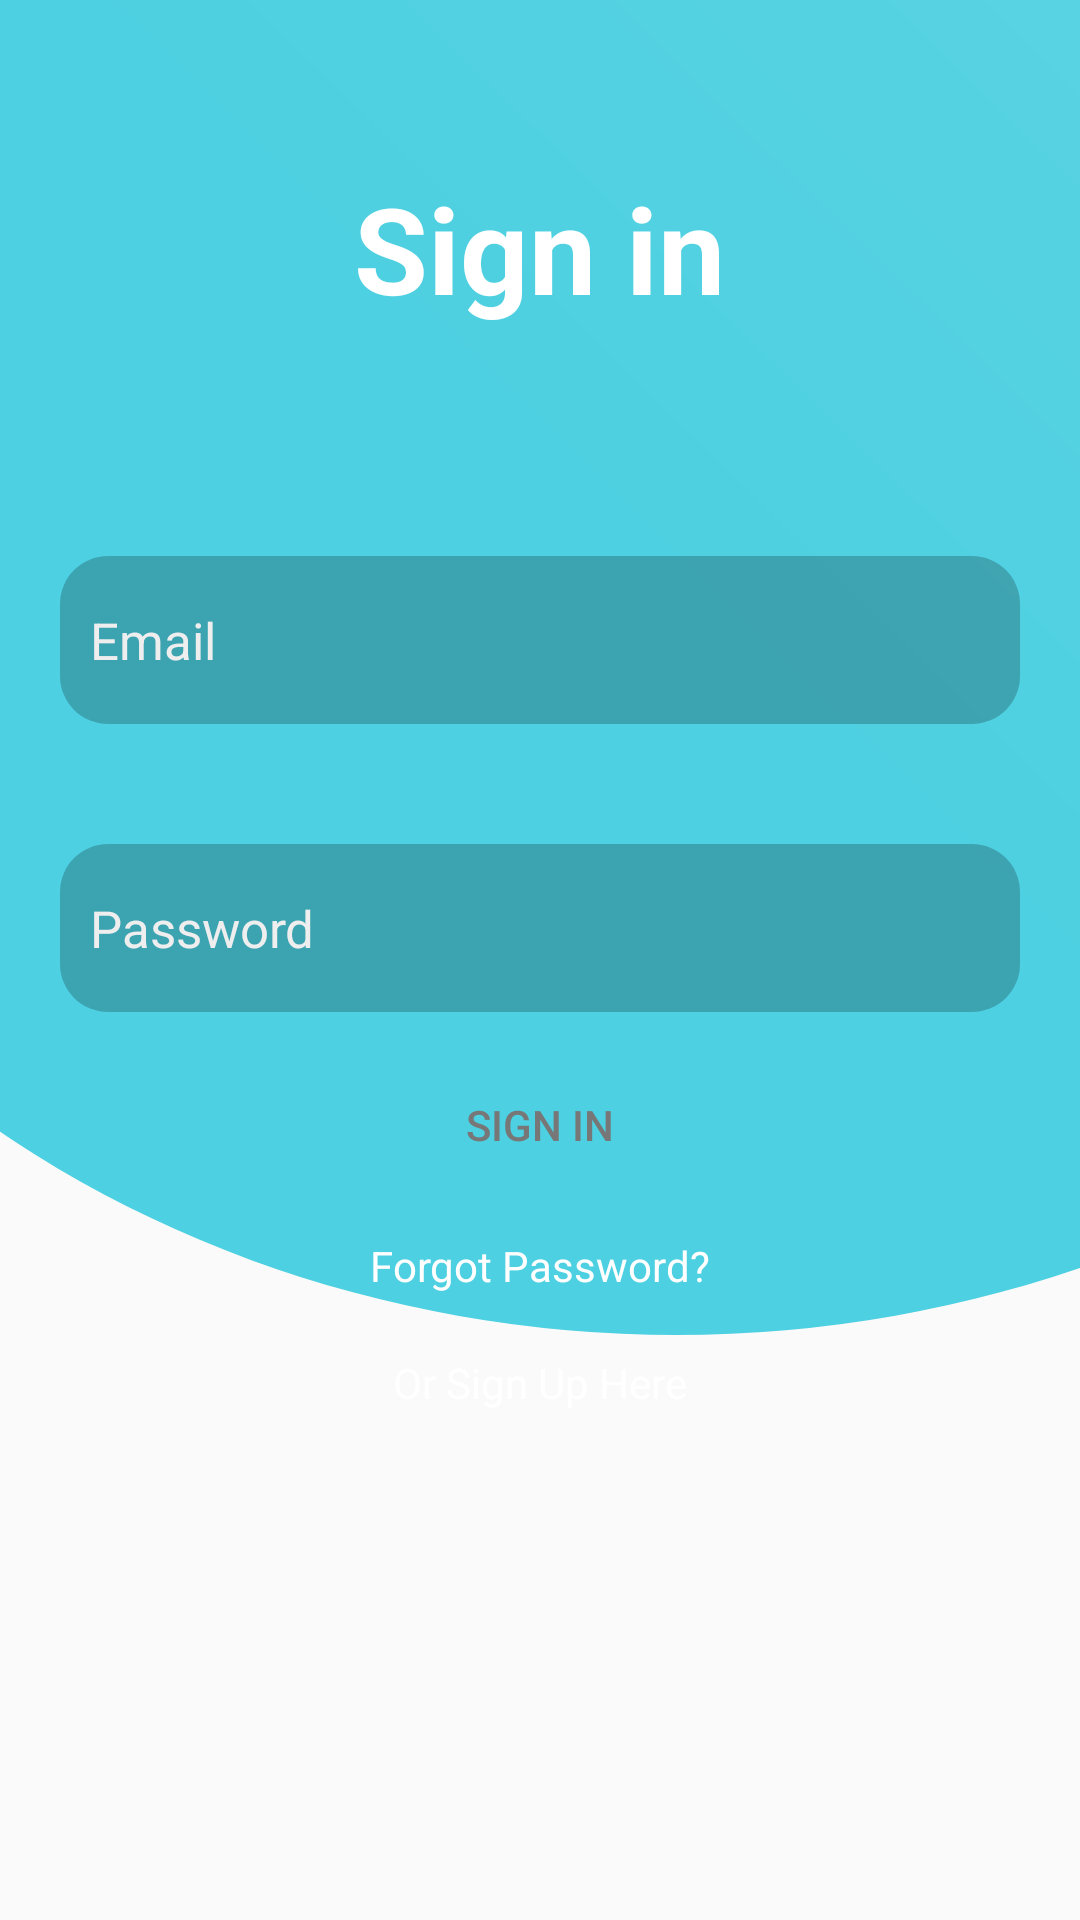

This screen was rendered from an Android layout file. Write that file and the resources it references.
<!-- AndroidManifest.xml: application theme AppTheme -->
<!-- res/layout/activity_login.xml -->
<?xml version="1.0" encoding="utf-8"?>
<androidx.constraintlayout.widget.ConstraintLayout xmlns:android="http://schemas.android.com/apk/res/android"
    xmlns:app="http://schemas.android.com/apk/res-auto"
    xmlns:tools="http://schemas.android.com/tools"
    android:layout_width="match_parent"
    android:layout_height="match_parent"
    tools:context=".Login">

    <LinearLayout
        android:orientation="vertical"
        android:layout_width="match_parent"
        android:layout_height="match_parent">
        <ImageView
            android:layout_weight="4"
            android:src="@drawable/ic_login"
            android:scaleType="centerCrop"
            android:layout_width="match_parent"
            android:layout_height="0dp" />
        <View
            android:layout_weight="1"
            android:layout_width="match_parent"
            android:layout_height="0dp"/>
    </LinearLayout>


    <LinearLayout
        android:gravity="center"
        android:layout_width="match_parent"
        android:layout_height="wrap_content"
        android:orientation="vertical"
        tools:ignore="MissingConstraints">

        <TextView
            android:layout_margin="?actionBarSize"
            android:textStyle="bold"
            android:textSize="40sp"
            android:textColor="#fff"
            android:text="Sign in"
            android:layout_width="wrap_content"
            android:layout_height="wrap_content" />

        <EditText
            android:textColor="#00000000"
            android:textColorHint="#eee"
            android:paddingStart="10dp"
            android:paddingLeft="10dp"
            android:hint="Email"
            android:layout_margin="20dp"
            android:layout_width="match_parent"
            android:layout_height="?actionBarSize"
            android:background="@drawable/rounded_corner"
            android:textSize="17sp" />
        <EditText
            android:textColor="#fff"
            android:textColorHint="#eee"
            android:paddingStart="10dp"
            android:paddingLeft="10dp"
            android:hint="Password"
            android:inputType="textPassword"
            android:layout_margin="20dp"
            android:layout_width="match_parent"
            android:layout_height="?actionBarSize"
            android:background="@drawable/rounded_corner"
            android:textSize="17sp" />
        <Button
            android:paddingRight="20dp"
            android:paddingLeft="20dp"
            android:background="@drawable/rounded_corner_button"
            android:text="sign in"
            android:textColor="#777"
            android:layout_width="wrap_content"
            android:layout_height="35dp" />
        <TextView
            android:layout_marginTop="20dp"
            android:textColor="#fff"
            android:text="Forgot Password?"
            android:layout_width="wrap_content"
            android:layout_height="wrap_content" />

        <TextView
            android:layout_marginTop="20dp"
            android:text="Or Sign Up Here"
            android:textColor="#fff"
            android:layout_width="wrap_content"
            android:layout_height="wrap_content" />
    </LinearLayout>


    <LinearLayout
        android:layout_marginBottom="30dp"
        android:gravity="center"
        android:orientation="vertical"
        android:layout_alignParentBottom="true"
        android:layout_width="match_parent"
        android:layout_height="wrap_content"
        tools:ignore="MissingConstraints">




    </LinearLayout>


</androidx.constraintlayout.widget.ConstraintLayout>
<!-- resources referenced by this layout -->
<resources>
  <!-- drawable ic_login (drawable-v24) -->
  <vector xmlns:android="http://schemas.android.com/apk/res/android"
      xmlns:aapt="http://schemas.android.com/aapt"
      android:width="512dp"
      android:height="512dp"
      android:viewportWidth="512"
      android:viewportHeight="512">
    <group>
      <clip-path android:pathData="M0,0h512v512h-512z M 0,0"/>
      <path
          android:pathData="M-70.0,115.0a371.5,330.0,0,1,0,743.0,0.0a371.5,330.0,0,1,0,-743.0,0.0z">
        <aapt:attr name="android:fillColor">
          <gradient 
              android:startY="169"
              android:startX="270"
              android:endY="-2705"
              android:endX="3084"
              android:type="linear">
            <item android:offset="0" android:color="@color/colorPrimary"/>
            <item android:offset="1" android:color="#FFFFFFFF"/>
          </gradient>
        </aapt:attr>
      </path>
    </group>
  </vector>
  <!-- drawable rounded_corner (drawable-v24) -->
  <?xml version="1.0" encoding="utf-8"?>
  <shape xmlns:android="http://schemas.android.com/apk/res/android"
      android:layout_width="match_parent" android:layout_height="match_parent">
  
      <solid android:color="@color/cardview_shadow_start_color"/>
  
      <corners
          android:bottomRightRadius="16dip"
          android:bottomLeftRadius="16dip"
          android:topLeftRadius="16dip"
          android:topRightRadius="16dip"/>
  
  </shape>
  <style name="AppTheme" parent="Theme.AppCompat.Light">
          
          <item name="colorPrimary">@color/colorPrimary</item>
          <item name="colorPrimaryDark">@color/colorPrimaryDark</item>
          <item name="colorAccent">@color/colorAccent</item>
  
          <item name="android:actionBarStyle">@style/MyTheme.MyActionBar</item>
      </style>
  <color name="colorPrimary">#4dd0e1</color>
  <color name="colorPrimaryDark">#009faf</color>
  <color name="colorAccent">#80deea</color>
  <style name="MyTheme.MyActionBar" parent="@android:style/Widget.Holo.Light.ActionBar">
          <item name="android:titleTextStyle">@style/MyTheme.MyActionBar.TitleTextStyle</item>
      </style>
  <style name="MyTheme.MyActionBar.TitleTextStyle" parent="@android:style/TextAppearance.Holo.Widget.ActionBar.Title">
          <item name="android:background">#ffffff</item>
          <item name="android:textStyle">bold</item>
  
      </style>
</resources>
